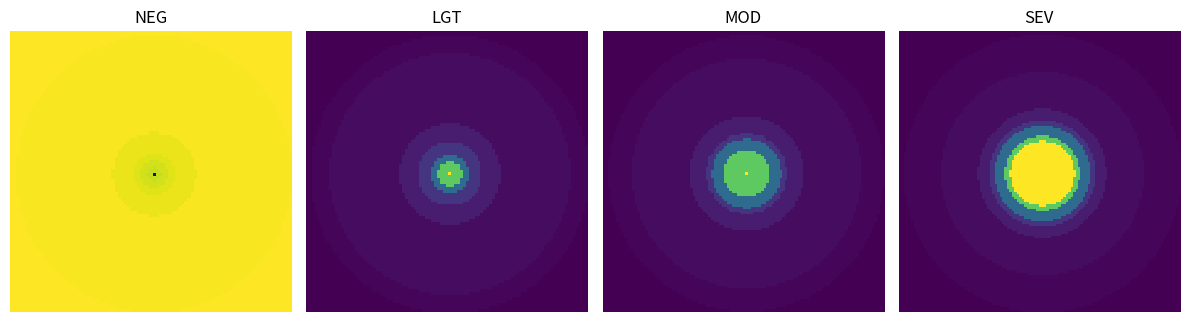

This figure's Python source:

# from ....src.consts import MAP_RANGE, GRID_RANGE #TODO how to import here

##############################TODO remove##############################################
# Map Range

MAP_RANGE = {
    "LAT": {
        "MIN": 22,  # degrees N
        "MAX": 53,  # degrees N
    },
    "LON": {
        "MIN": -131,  # degrees E
        "MAX": -66,  # degrees E
    },
    "ALT": {
        "MIN": 0,  # ft
        "MAX": 45_000,  # ft
    },
}

# Grid Range

GRID_RANGE = {
    "LAT": 1500, # number of rows
    "LON": 2500, # number of cols
    "ALT": 91,   # number of z layers
}

############################################################################

import numpy as np
from matplotlib import pyplot as plt


# Chosen as shown for now, #TODO decide if this is any good
BACKGROUND_RISK = 0.0001 # smallest lookup turb risk = .1, smallest scale value for that is 1% so .001, then we said 10% of that


# Conversion constants for converting grid cells to KM
KM_PER_NM = 1.852
NM_PER_DEGLAT = 60 
NM_PER_DEGLON_EQUATOR = 60

# In the middle of our range to minimize distortional effect
NM_PER_DEGLON_US      = NM_PER_DEGLON_EQUATOR * np.cos(((MAP_RANGE["LAT"]["MAX"] + MAP_RANGE["LAT"]["MIN"]) / 2) * (np.pi / 180))

# Dims of our map in KM
HEIGHT_US_KM = KM_PER_NM * NM_PER_DEGLAT * (MAP_RANGE["LAT"]["MAX"] - MAP_RANGE["LAT"]["MIN"]) 
LENGTH_US_KM = KM_PER_NM * NM_PER_DEGLON_US * (MAP_RANGE["LON"]["MAX"] - MAP_RANGE["LON"]["MIN"])

# Unit conversions
KM_TO_CELLS_VERTICAL = GRID_RANGE["LAT"] / HEIGHT_US_KM 
KM_TO_CELLS_HORIZONTAL = GRID_RANGE["LON"] / LENGTH_US_KM

### Radial Computations ###

# The from the source uses a 10dBZ boundary so we implemented these bounding boxes
# which use the risk class (see charts on page 14) above the one at 0km
BOUNDING_ZONES = {
    "NEG" : 0,
    "LGT" : 10,
    "MOD" : 20,
    "SEV" : 30
}

# These values are relative to the background risk
NEG_RISKS_RADIAL = [[0,   2,    5,    10,   15,   30,   100], 
             [0.89,0.91, 0.93, 0.95, 0.97, 0.99, 1.0]]

# These values are relative to the risk value of the pirep
# The data below is organized as [[dist from source], [risk]] and comes
# from the source above, with the bounding zones added in by hand
SEV_RISKS_RADIAL = np.array([[0, 30, 35, 45, 50, 60, 95, 130], 
                      [1.0, 0.75, 0.35, 0.15, 0.075, 0.035, 0.015, 0.0]])
MOD_RISKS_RADIAL = np.array([[0,  20, 30, 35,  50,  100, 120],
                      [0.75, 0.35, 0.15, 0.075, 0.035, 0.015, 0.0]])
LGT_RISKS_RADIAL = np.array([[0, 10, 15, 25, 40, 95, 110],
                      [0.75, 0.35, 0.15, 0.075, 0.035, 0.015, 0.0]])

# Generates an empty grid representing an area of effect that we should use to
# spread a pirep in the horzintal direction
def create_empty_grid(bounding):
    return np.full(((2 * int(np.ceil((100 + bounding) * KM_TO_CELLS_VERTICAL))) | 1,  # | == Make it odd operator
                     (2 * int(np.ceil((100 + bounding) * KM_TO_CELLS_HORIZONTAL))) | 1), np.nan)

def calc_risk_from_dist(dist_km, risks):
    idx = np.abs(risks[0] - dist_km).argmin()
    if risks[0][idx] > dist_km:
        idx = idx - 1
    return risks[1][idx]

# Creates the radial component of the factors that we spread a priep's risk factor by
# will be applied to a pirerp to approximate the area of effect of an instance of
# reported turbulence 
def create_radial_grid(severity, risks):
    grid = create_empty_grid(BOUNDING_ZONES[severity])
    height, width = grid.shape
    center_y = height // 2 + 1
    center_x = width  // 2 + 1
    print(severity, grid.shape)
    for y in range(0, height):
        for x in range(0, width):
            try:
                x_km = (x - center_x) / KM_TO_CELLS_HORIZONTAL 
                y_km = (y - center_y) / KM_TO_CELLS_VERTICAL
                
                
                dist = np.sqrt(x_km**2 + y_km**2)
                grid[x][y] = calc_risk_from_dist(dist, risks)
                
                # Ensures the actual location of the source risk stay the same
                # or is set to 0 for NEG event
                if ((x, y) == (center_x, center_y)):
                    if severity == 'NEG':
                        grid[x][y] = 0
                    else:
                        grid[x][y] = 1
            except:
                print(x, y)
    return grid

fig, axes = plt.subplots(1, 4, figsize=(12, 4))

# List of grids and titles
grids = [create_radial_grid('NEG', NEG_RISKS_RADIAL), create_radial_grid("LGT", LGT_RISKS_RADIAL), create_radial_grid('MOD', MOD_RISKS_RADIAL), create_radial_grid('SEV', SEV_RISKS_RADIAL)]
titles = ["NEG", "LGT", "MOD", "SEV"]

# Loop through subplots and plot each grid
for ax, grid, title in zip(axes, grids, titles):
    ax.imshow(grid, cmap="viridis", interpolation="nearest")
    ax.set_title(title)
    ax.axis("off")  # Remove axes for a clean look

# Adjust layout and save the figure
plt.tight_layout()
plt.savefig("three_grids_side_by_side.png", dpi=300, bbox_inches="tight")

# Show the figure
plt.show()